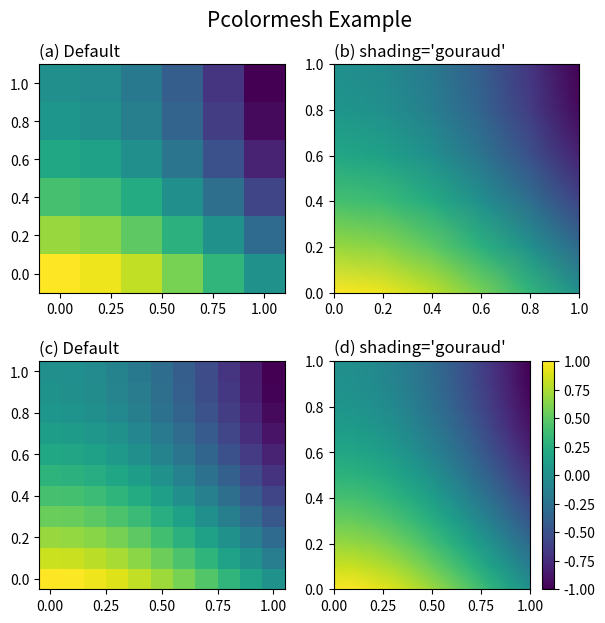

Python code for this plot: (Note: this script raises an exception after producing the figure.)
'''
Matplotlib Basic_Lv2: 5. "pcolormesh" for 2D array
: Display 2d array with pcolormesh()

by Daeho Jin

---
Reference:
https://matplotlib.org/stable/api/_as_gen/matplotlib.axes.Axes.pcolormesh.html
'''
import numpy as np
import matplotlib.pyplot as plt

###--- Synthesizing data to be plotted ---###
x = y = np.linspace(0,1,6)  # For 5x5 array
X,Y = np.meshgrid(x,y)
Z = np.cos(np.pi/2*X)-np.sin(np.pi/2*Y)
resol= x[1]-x[0]
#x_b = y_b = np.concatenate((x-resol/2,[x[-1]+resol/2,]))
x_b = y_b = np.append(x-resol/2,x[-1]+resol/2)
X_b1,Y_b1 = np.meshgrid(x_b,y_b)  # Grid wrapping data points; needed for pcolormesh

x2 = y2 = np.linspace(0,1,11)  # For 10x10 array
X2,Y2 = np.meshgrid(x2,y2)
Z2 = np.cos(np.pi/2*X2)-np.sin(np.pi/2*Y2)
resol= x2[1]-x2[0]
#x_b2 = y_b2 = np.concatenate((x2-resol/2,[x2[-1]+resol/2,]))
x_b2 = y_b2 = np.append(x2-resol/2,x2[-1]+resol/2)
X_b2,Y_b2 = np.meshgrid(x_b2,y_b2)  # Grid wrapping data points; needed for pcolormesh

data= [(X_b1,Y_b1,Z), (X,Y,Z), (X_b2,Y_b2,Z2), (X2,Y2,Z2),]
##<---- Different grid information is needed by shading method!

###---

abc='abcdefghijklmn'
###--- Plotting Start ---###

##-- Page Setup --##
fig = plt.figure()
fig.set_size_inches(6,6)    # Physical page size in inches, (lx,ly)
fig.subplots_adjust(left=0.05,right=0.95,bottom=0.05,top=0.925,wspace=0.2,hspace=0.3)

##-- Title for the page --##
suptit="Pcolormesh Example"
fig.suptitle(suptit,fontsize=15,y=0.98,va='bottom')  #,ha='left',x=0.,y=0.98,stretch='semi-condensed')

panel_names= ['Default',"shading='gouraud'",'Default',"shading='gouraud'",]
prop_settings= [dict(), dict(shading='gouraud'), dict(), dict(shading='gouraud')]


nrow, ncol= 2,2
for i,(XYZ,tit,props) in enumerate(zip(data,panel_names,prop_settings)):
    X,Y,Z= XYZ
    ax1= fig.add_subplot(nrow,ncol,i+1)
    pic1= ax1.pcolormesh(X,Y,Z,**props)
    subtit='({}) {}'.format(abc[i],panel_names[i])
    ax1.set_title(subtit,fontsize=12,x=0.,ha='left')

plt.colorbar(pic1)
##-- Seeing or Saving Pic --##

#- If want to save to file
outdir = "../Pics/"
outfnm = outdir+"N05_2D_pcolormesh_ex1.png"
print(outfnm)
#fig.savefig(outfnm,dpi=100)   # dpi: pixels per inch
fig.savefig(outfnm,dpi=100,bbox_inches='tight')   # dpi: pixels per inch

# Defalut: facecolor='w', edgecolor='w', transparent=False

#- If want to see on screen -#
plt.show()
